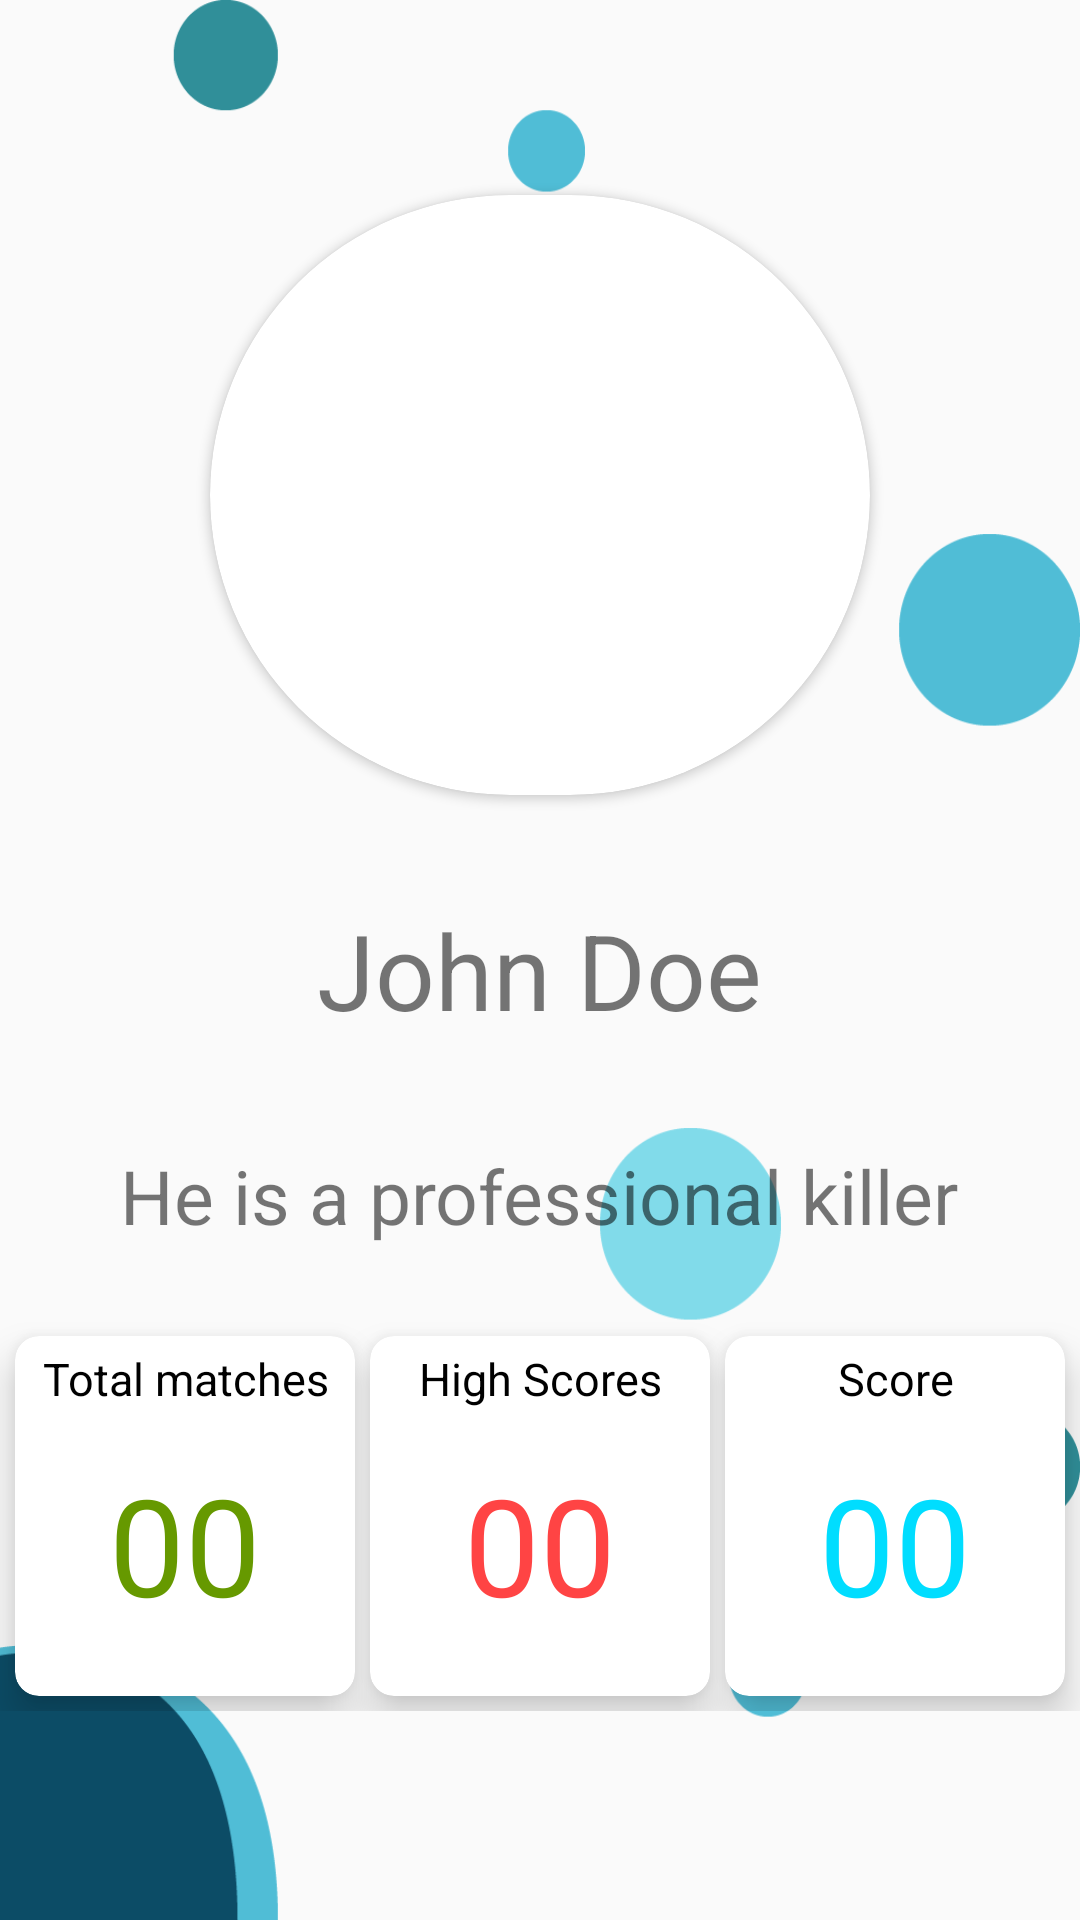

Reconstruct the res/layout file that produces this screen, plus the resources it refers to.
<!-- AndroidManifest.xml: application theme AppTheme -->
<!-- res/layout/activity_shared_profile.xml -->
<?xml version="1.0" encoding="utf-8"?>
<RelativeLayout xmlns:android="http://schemas.android.com/apk/res/android"
    xmlns:app="http://schemas.android.com/apk/res-auto"
    xmlns:tools="http://schemas.android.com/tools"
    android:layout_width="match_parent"
    android:layout_height="match_parent"
    android:background="@drawable/background_others"
    tools:context=".Authintication.shared_profile">

    <LinearLayout
        android:layout_width="match_parent"
        android:layout_height="wrap_content"
        android:orientation="vertical">

        <androidx.cardview.widget.CardView
            android:layout_width="wrap_content"
            android:layout_height="wrap_content"
            android:layout_gravity="center"
            app:cardCornerRadius="195dp"
            android:layout_marginTop="65dp">

            <ImageView
                android:id="@+id/part_one"
                android:layout_width="220dp"
                android:padding="0dp"
                android:layout_margin="0dp"
                android:layout_height="200dp"
                android:layout_centerHorizontal="true"
                android:background="@drawable/person_images"
                android:transitionName="imagename"

                ></ImageView>
        </androidx.cardview.widget.CardView>

        <TextView
            android:layout_width="wrap_content"
            android:layout_height="wrap_content"
            android:layout_gravity="center"
            android:layout_marginTop="35dp"
            android:text="John Doe"
            android:textSize="35dp"
            android:transitionName="name"></TextView>

        <TextView
            android:layout_width="wrap_content"
            android:layout_height="wrap_content"
            android:layout_gravity="center"
            android:layout_marginTop="35dp"
            android:text="He is a professional killer"
            android:textSize="25dp"
            android:transitionName="Descriptionname"></TextView>

        <LinearLayout
            android:layout_width="match_parent"
            android:layout_height="wrap_content"
            android:paddingTop="25dp"
            android:paddingBottom="45dp"
            android:orientation="horizontal">

            <androidx.cardview.widget.CardView
                android:layout_width="120dp"
                android:layout_height="120dp"
                android:layout_marginLeft="5dp"
                android:layout_marginTop="5dp"
                android:layout_weight="1"
                app:cardCornerRadius="8dp"
                app:cardElevation="8dp">
                <LinearLayout
                    android:layout_width="match_parent"
                    android:layout_height="wrap_content"
                    android:orientation="vertical">
                    <TextView
                        android:layout_width="match_parent"
                        android:layout_height="wrap_content"
                        android:text="Total matches"
                        android:gravity="center"
                        android:paddingTop="4dp"
                        android:textSize="15dp"
                        android:textColor="@android:color/black"></TextView>
                    <TextView
                        android:layout_width="match_parent"
                        android:layout_height="wrap_content"
                        android:text="00"
                        android:textSize="45dp"
                        android:gravity="center"
                        android:padding="15dp"
                        android:textColor="@android:color/holo_green_dark"
                        ></TextView>
                </LinearLayout>

            </androidx.cardview.widget.CardView>

            <androidx.cardview.widget.CardView
                android:layout_width="120dp"
                android:layout_height="120dp"
                android:layout_margin="5dp"
                android:layout_weight="1"
                app:cardCornerRadius="8dp"
                app:cardElevation="8dp">
                <LinearLayout
                    android:layout_width="match_parent"
                    android:layout_height="wrap_content"
                    android:orientation="vertical">
                    <TextView
                        android:layout_width="match_parent"
                        android:layout_height="wrap_content"
                        android:text="High Scores"
                        android:gravity="center"
                        android:paddingTop="4dp"
                        android:textSize="15dp"
                        android:textColor="@android:color/black"></TextView>
                    <TextView
                        android:layout_width="match_parent"
                        android:layout_height="wrap_content"
                        android:text="00"
                        android:textSize="45dp"
                        android:gravity="center"
                        android:padding="15dp"
                        android:textColor="@android:color/holo_red_light"
                        ></TextView>
                </LinearLayout>
            </androidx.cardview.widget.CardView>

            <androidx.cardview.widget.CardView
                android:layout_width="120dp"
                android:layout_height="120dp"
                android:layout_marginTop="5dp"
                android:layout_marginRight="5dp"
                android:layout_weight="1"
                app:cardCornerRadius="8dp"
                app:cardElevation="8dp">
                <LinearLayout
                    android:layout_width="match_parent"
                    android:layout_height="wrap_content"
                    android:orientation="vertical">
                    <TextView
                        android:layout_width="match_parent"
                        android:layout_height="wrap_content"
                        android:text="Score"
                        android:gravity="center"
                        android:paddingTop="4dp"
                        android:textSize="15dp"
                        android:textColor="@android:color/black"></TextView>
                    <TextView
                        android:layout_width="match_parent"
                        android:layout_height="wrap_content"
                        android:text="00"
                        android:textSize="45dp"
                        android:gravity="center"
                        android:padding="15dp"
                        android:textColor="@android:color/holo_blue_bright"
                        ></TextView>
                </LinearLayout>

            </androidx.cardview.widget.CardView>


        </LinearLayout>
    </LinearLayout>
</RelativeLayout>
<!-- resources referenced by this layout -->
<resources>
  <!-- drawable background_others: png bitmap (drawable, 24394 bytes) -->
  <style name="AppTheme" parent="Theme.AppCompat.Light.DarkActionBar">
          
          <item name="colorPrimary">@color/colorPrimary</item>
          <item name="colorPrimaryDark">@color/colorPrimaryDark</item>
          <item name="colorAccent">@color/colorAccent</item>
  
          <item name="android:windowActivityTransitions" tools:targetApi="lollipop">true</item>
      </style>
  <color name="colorPrimary">#795548</color>
  <color name="colorPrimaryDark">#5D4037</color>
  <color name="colorAccent">#FFEB3B</color>
</resources>
